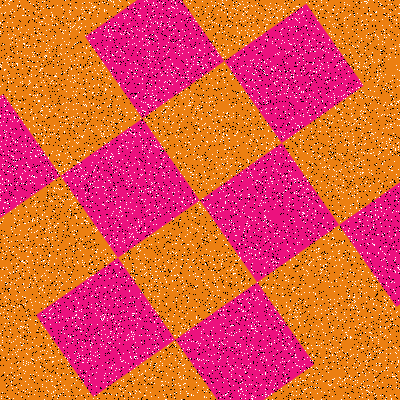

Source data for this figure (header and first rows):
Type, X, Y
Salt, 226, 281
Salt, 373, 152
Salt, 384, 213
Salt, 205, 345
Salt, 301, 196
Salt, 101, 228
Salt, 371, 57
Salt, 2, 28
Salt, 152, 11
Salt, 136, 70
Salt, 197, 180
Salt, 37, 330
Salt, 285, 62
Salt, 55, 47
Salt, 251, 351
Salt, 105, 275
Salt, 330, 362
Salt, 190, 63
Salt, 348, 221
Salt, 185, 306
Salt, 71, 61
Salt, 14, 309
Salt, 97, 220
Salt, 37, 31
Salt, 150, 214
Salt, 389, 226
Salt, 164, 131
Salt, 147, 188
Salt, 395, 150
Salt, 227, 245
Salt, 359, 311
Salt, 276, 265
Salt, 85, 220
Salt, 157, 147
Salt, 17, 287
Salt, 205, 231
Salt, 71, 117
Salt, 214, 264
Salt, 98, 333
Salt, 53, 392
Salt, 344, 312
Salt, 217, 126
Salt, 111, 72
Salt, 372, 277
Salt, 280, 314
Salt, 4, 13
Salt, 244, 55
Salt, 251, 5
Salt, 333, 139
Salt, 262, 122
Salt, 131, 28
Salt, 4, 275
Salt, 206, 102
Salt, 386, 283
Salt, 233, 116
Salt, 362, 173
Salt, 273, 355
Salt, 34, 183
Salt, 96, 386
Salt, 227, 379
... 15,940 more rows
